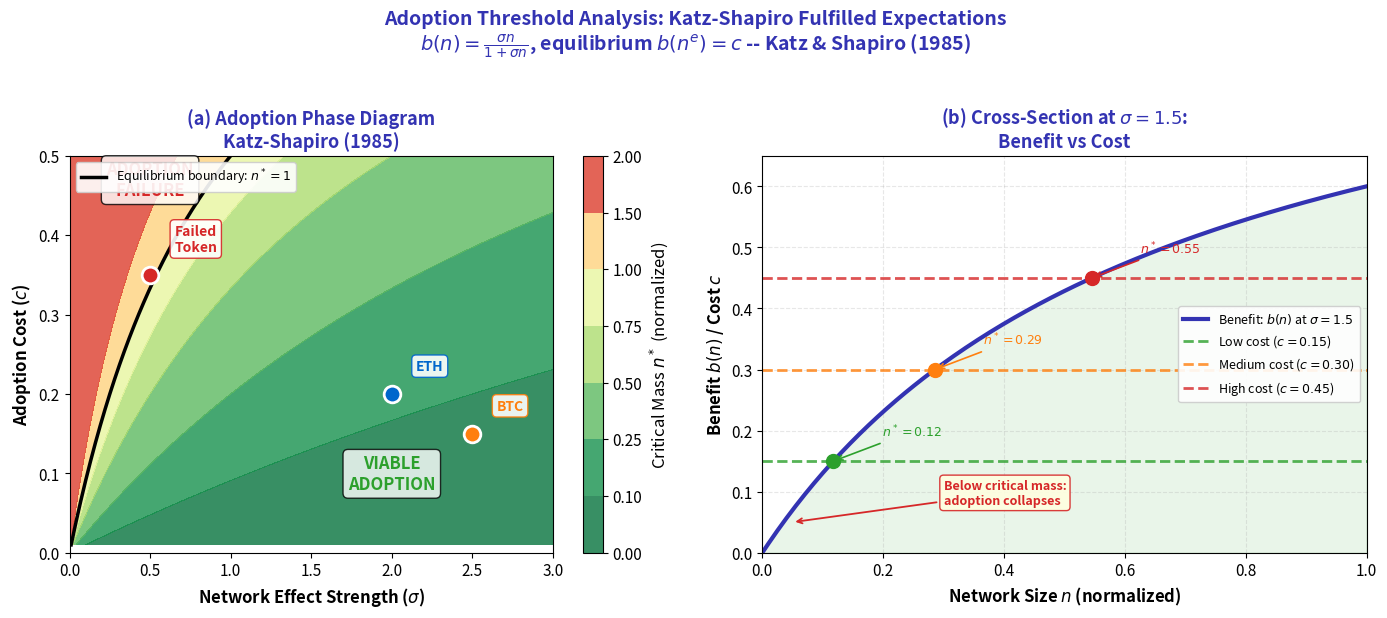

Source code (Python): (Note: this script raises an exception after producing the figure.)
r"""Adoption Threshold Phase Diagram: Katz-Shapiro Fulfilled Expectations

Multi-panel override: comparative statics requires simultaneous visibility

Panel (a): 2D heatmap/contour of equilibrium adoption regions.
Panel (b): Cross-section at sigma=1.5 showing benefit vs cost curves.

Economic Model:
Katz-Shapiro fulfilled expectations: $b(n^e) = c$ where
$b(n) = \frac{\sigma n}{1 + \sigma n}$.
Based on Katz \& Shapiro (1985).
"""
import matplotlib.pyplot as plt
import numpy as np
from pathlib import Path

np.random.seed(42)

plt.rcParams.update({
    'font.size': 12, 'axes.labelsize': 12, 'axes.titlesize': 13,
    'xtick.labelsize': 11, 'ytick.labelsize': 11, 'legend.fontsize': 11,
    'figure.dpi': 150
})

MLPURPLE = '#3333B2'
MLBLUE = '#0066CC'
MLORANGE = '#FF7F0E'
MLGREEN = '#2CA02C'
MLRED = '#D62728'
MLLAVENDER = '#ADADE0'

def benefit(n, sigma):
    """Network benefit: b(n) = sigma*n / (1 + sigma*n)"""
    return sigma * n / (1 + sigma * n)

fig, (ax1, ax2) = plt.subplots(1, 2, figsize=(14, 6))

# --- Panel (a): 2D heatmap/contour ---
sigma_range = np.linspace(0.01, 3.0, 300)
c_range = np.linspace(0.01, 0.50, 300)
S, C = np.meshgrid(sigma_range, c_range)

# For each (sigma, c), find equilibrium n* where b(n*) = c
# b(n) = sigma*n / (1 + sigma*n) = c  =>  n* = c / (sigma*(1-c))
# Adoption is viable if n* < N_max (say 1.0 normalized)
N_star = C / (S * (1 - C))
N_star = np.clip(N_star, 0, 2)

# Contour: regions where adoption is viable (n* < 1)
contour = ax1.contourf(S, C, N_star, levels=[0, 0.1, 0.25, 0.5, 0.75, 1.0, 1.5, 2.0],
                       cmap='RdYlGn_r', alpha=0.8)
cbar = fig.colorbar(contour, ax=ax1, label='Critical Mass $n^*$ (normalized)')

# Overlay equilibrium boundary: n* = 1 => c = sigma/(1+sigma)
sigma_eq = np.linspace(0.01, 3.0, 200)
c_eq = sigma_eq / (1 + sigma_eq)
ax1.plot(sigma_eq, c_eq, color='black', linewidth=2.5, linestyle='-',
         label='Equilibrium boundary: $n^*=1$')

# Plot specific technologies
techs = [
    ('BTC', 2.5, 0.15, MLORANGE),
    ('ETH', 2.0, 0.20, MLBLUE),
    ('Failed\nToken', 0.5, 0.35, MLRED),
]
for name, s, c, color in techs:
    ax1.plot(s, c, 'o', color=color, markersize=12, zorder=5,
             markeredgecolor='white', markeredgewidth=2)
    ax1.annotate(name, xy=(s, c), xytext=(s + 0.15, c + 0.03),
                 fontsize=10, fontweight='bold', color=color,
                 bbox=dict(boxstyle='round,pad=0.3', facecolor='white',
                           edgecolor=color, alpha=0.9))

# Region labels
ax1.text(2.0, 0.08, 'VIABLE\nADOPTION', fontsize=12, fontweight='bold',
         color=MLGREEN, ha='center',
         bbox=dict(boxstyle='round', facecolor='white', alpha=0.8))
ax1.text(0.5, 0.45, 'ADOPTION\nFAILURE', fontsize=12, fontweight='bold',
         color=MLRED, ha='center',
         bbox=dict(boxstyle='round', facecolor='white', alpha=0.8))

ax1.set_xlabel('Network Effect Strength ($\\sigma$)', fontweight='bold')
ax1.set_ylabel('Adoption Cost ($c$)', fontweight='bold')
ax1.set_title('(a) Adoption Phase Diagram\nKatz-Shapiro (1985)', fontweight='bold', color=MLPURPLE)
ax1.legend(loc='upper left', framealpha=0.9, fontsize=9)
ax1.set_xlim(0, 3)
ax1.set_ylim(0, 0.50)

# --- Panel (b): Cross-section at sigma=1.5 ---
sigma_cross = 1.5
n_range = np.linspace(0, 1.0, 200)
b_vals = benefit(n_range, sigma_cross)

# Different cost levels
cost_levels = [
    ('Low cost ($c=0.15$)', 0.15, MLGREEN),
    ('Medium cost ($c=0.30$)', 0.30, MLORANGE),
    ('High cost ($c=0.45$)', 0.45, MLRED),
]

ax2.plot(n_range, b_vals, color=MLPURPLE, linewidth=3,
         label=f'Benefit: $b(n)$ at $\\sigma={sigma_cross}$')

for label, c_val, color in cost_levels:
    ax2.axhline(y=c_val, color=color, linestyle='--', linewidth=2,
                label=label, alpha=0.8)
    # Find equilibrium
    n_eq = c_val / (sigma_cross * (1 - c_val))
    if 0 < n_eq < 1:
        ax2.plot(n_eq, c_val, 'o', color=color, markersize=10, zorder=5)
        ax2.annotate(f'$n^*={n_eq:.2f}$',
                     xy=(n_eq, c_val), xytext=(n_eq + 0.08, c_val + 0.04),
                     fontsize=9, fontweight='bold', color=color,
                     arrowprops=dict(arrowstyle='->', color=color, lw=1.2))

# Shade viable region
ax2.fill_between(n_range, 0, b_vals, alpha=0.1, color=MLGREEN)

# Mark unstable region
ax2.annotate('Below critical mass:\nadoption collapses',
             xy=(0.05, 0.05), xytext=(0.3, 0.08),
             fontsize=9, fontweight='bold', color=MLRED,
             arrowprops=dict(arrowstyle='->', color=MLRED, lw=1.3),
             bbox=dict(boxstyle='round,pad=0.3', facecolor='lightyellow',
                       edgecolor=MLRED, alpha=0.9))

ax2.set_xlabel('Network Size $n$ (normalized)', fontweight='bold')
ax2.set_ylabel('Benefit $b(n)$ / Cost $c$', fontweight='bold')
ax2.set_title('(b) Cross-Section at $\\sigma=1.5$:\nBenefit vs Cost', fontweight='bold', color=MLPURPLE)
ax2.legend(loc='center right', framealpha=0.9, fontsize=9)
ax2.grid(True, alpha=0.3, linestyle='--')
ax2.set_xlim(0, 1)
ax2.set_ylim(0, 0.65)

fig.suptitle('Adoption Threshold Analysis: Katz-Shapiro Fulfilled Expectations\n'
             r'$b(n) = \frac{\sigma n}{1 + \sigma n}$, equilibrium $b(n^e) = c$'
             ' -- Katz & Shapiro (1985)',
             fontweight='bold', fontsize=14, color=MLPURPLE, y=1.02)

plt.tight_layout()
plt.savefig(Path(__file__).parent / 'chart.pdf', dpi=300, bbox_inches='tight')
plt.savefig(Path(__file__).parent / 'chart.png', dpi=150, bbox_inches='tight')
plt.close()
print("Chart saved to chart.pdf and chart.png")
